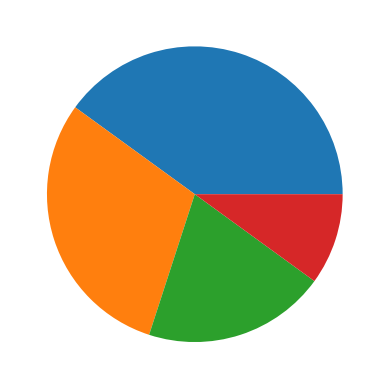

Python code for this plot:
# pip install matplotlib
import matplotlib.pyplot as pt

pt.pie([40, 30, 20, 10])
pt.show()
